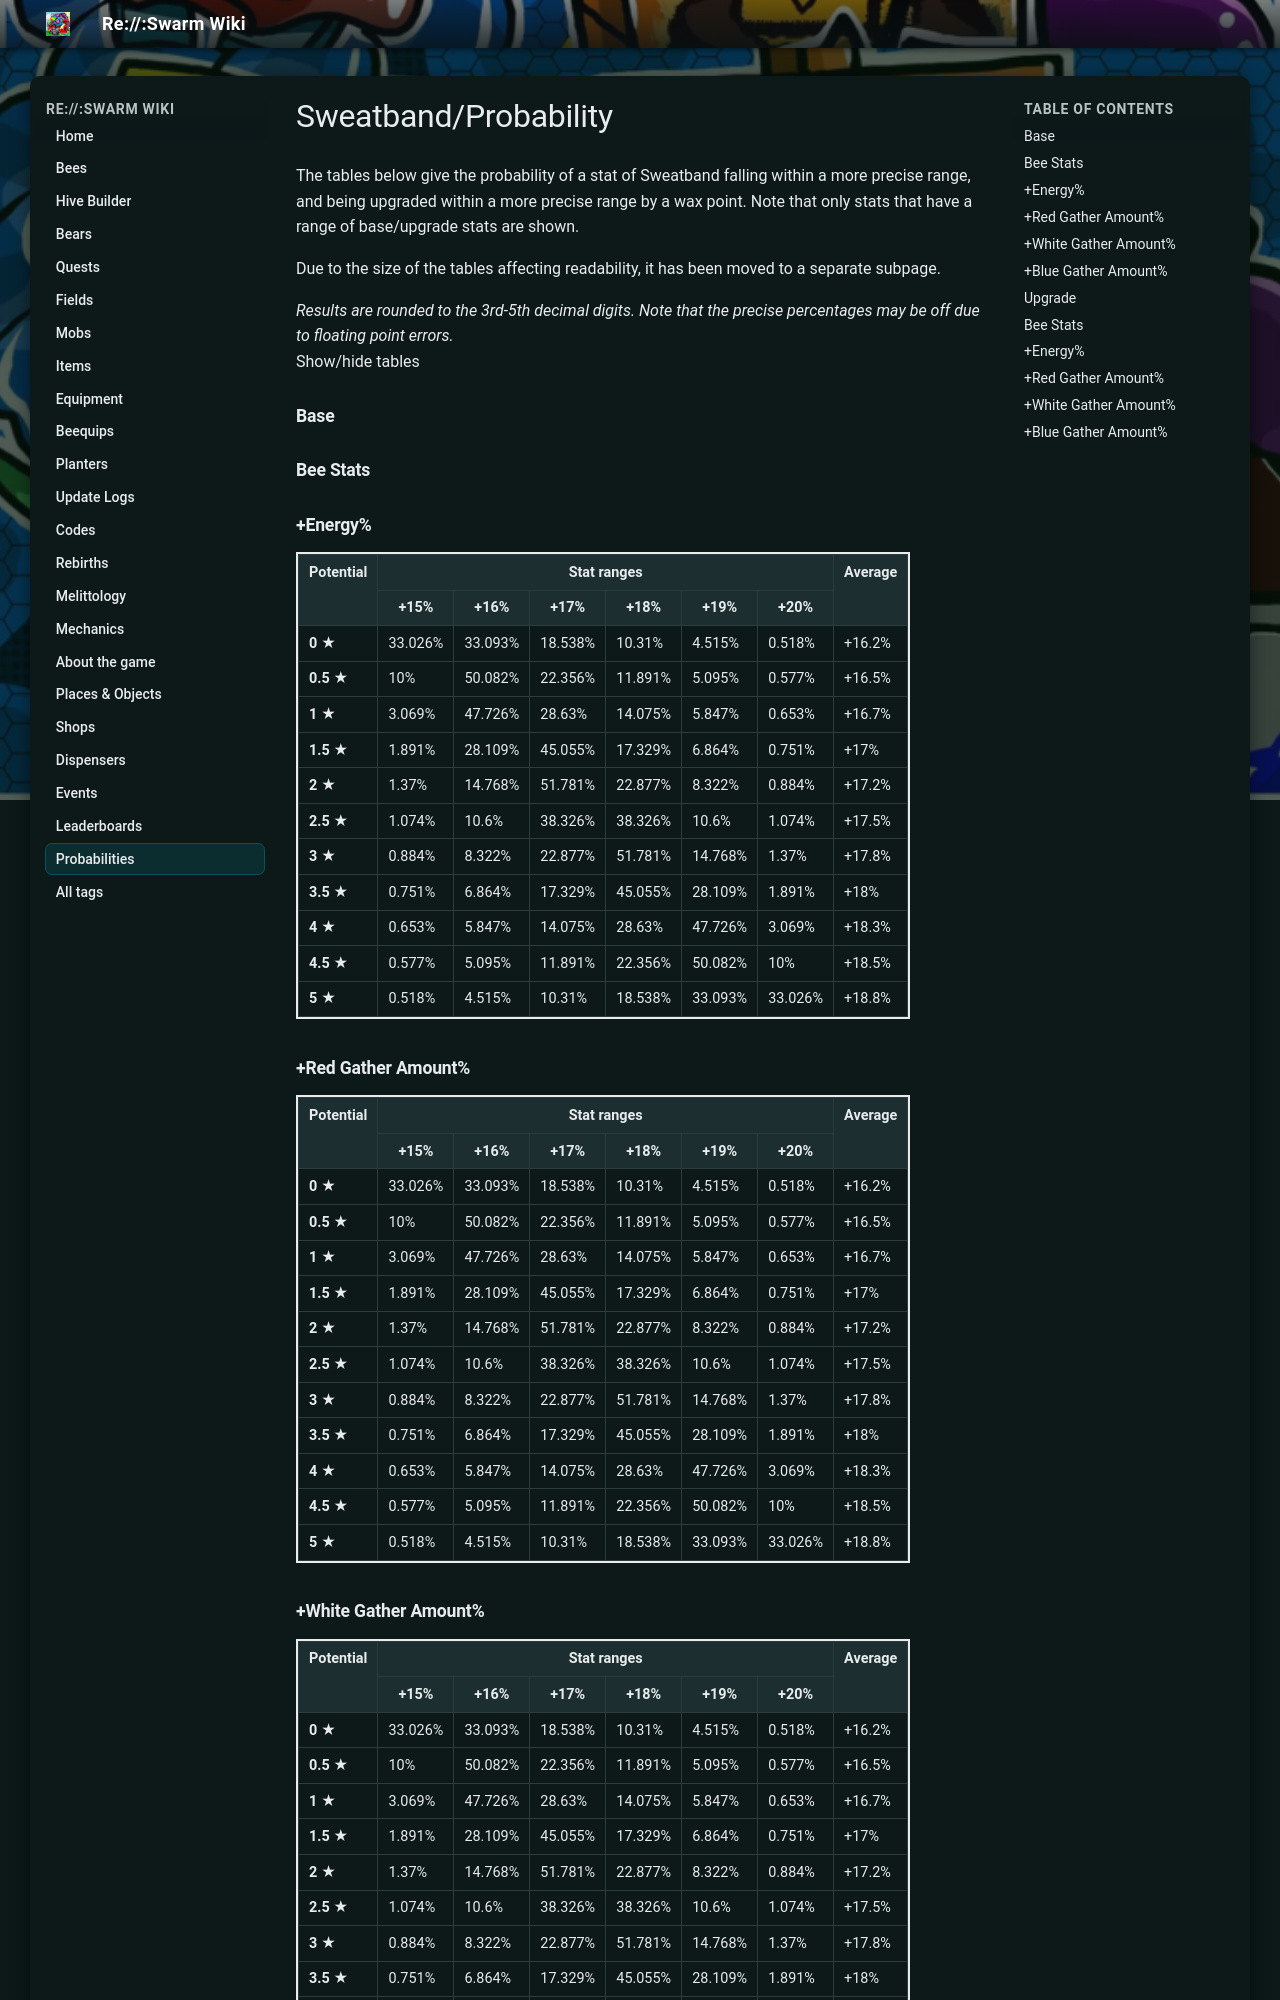

repository: JoaoFranciscoFE/reswarm-wiki · page: sweatband-probability.html · generator: mkdocs

---
title: "Sweatband/Probability"
tags: []
---

# Sweatband/Probability

The tables below give the probability of a stat of Sweatband falling within a more precise range, and being upgraded within a more precise range by a wax point. Note that only stats that have a range of base/upgrade stats are shown.

Due to the size of the tables affecting readability, it has been moved to a separate subpage.

*Results are rounded to the 3rd-5th decimal digits. Note that the precise percentages may be off due to floating point errors.*  
Show/hide tables

### Base

### Bee Stats

### +Energy%

<table class="wikitable" style="border:2px solid">
<tbody><tr>
<th rowspan="2">Potential
</th>
<th colspan="6">Stat ranges
</th>
<th rowspan="2">Average
</th></tr>
<tr>
<th>+15%
</th>
<th>+16%
</th>
<th>+17%
</th>
<th>+18%
</th>
<th>+19%
</th>
<th>+20%
</th></tr>
<tr>
<td><b>0 ★</b>
</td>
<td>33.026%
</td>
<td>33.093%
</td>
<td>18.538%
</td>
<td>10.31%
</td>
<td>4.515%
</td>
<td>0.518%
</td>
<td>+16.2%
</td></tr>
<tr>
<td><b>0.5 ★</b>
</td>
<td>10%
</td>
<td>50.082%
</td>
<td>22.356%
</td>
<td>11.891%
</td>
<td>5.095%
</td>
<td>0.577%
</td>
<td>+16.5%
</td></tr>
<tr>
<td><b>1 ★</b>
</td>
<td>3.069%
</td>
<td>47.726%
</td>
<td>28.63%
</td>
<td>14.075%
</td>
<td>5.847%
</td>
<td>0.653%
</td>
<td>+16.7%
</td></tr>
<tr>
<td><b>1.5 ★</b>
</td>
<td>1.891%
</td>
<td>28.109%
</td>
<td>45.055%
</td>
<td>17.329%
</td>
<td>6.864%
</td>
<td>0.751%
</td>
<td>+17%
</td></tr>
<tr>
<td><b>2 ★</b>
</td>
<td>1.37%
</td>
<td>14.768%
</td>
<td>51.781%
</td>
<td>22.877%
</td>
<td>8.322%
</td>
<td>0.884%
</td>
<td>+17.2%
</td></tr>
<tr>
<td><b>2.5 ★</b>
</td>
<td>1.074%
</td>
<td>10.6%
</td>
<td>38.326%
</td>
<td>38.326%
</td>
<td>10.6%
</td>
<td>1.074%
</td>
<td>+17.5%
</td></tr>
<tr>
<td><b>3 ★</b>
</td>
<td>0.884%
</td>
<td>8.322%
</td>
<td>22.877%
</td>
<td>51.781%
</td>
<td>14.768%
</td>
<td>1.37%
</td>
<td>+17.8%
</td></tr>
<tr>
<td><b>3.5 ★</b>
</td>
<td>0.751%
</td>
<td>6.864%
</td>
<td>17.329%
</td>
<td>45.055%
</td>
<td>28.109%
</td>
<td>1.891%
</td>
<td>+18%
</td></tr>
<tr>
<td><b>4 ★</b>
</td>
<td>0.653%
</td>
<td>5.847%
</td>
<td>14.075%
</td>
<td>28.63%
</td>
<td>47.726%
</td>
<td>3.069%
</td>
<td>+18.3%
</td></tr>
<tr>
<td><b>4.5 ★</b>
</td>
<td>0.577%
</td>
<td>5.095%
</td>
<td>11.891%
</td>
<td>22.356%
</td>
<td>50.082%
</td>
<td>10%
</td>
<td>+18.5%
</td></tr>
<tr>
<td><b>5 ★</b>
</td>
<td>0.518%
</td>
<td>4.515%
</td>
<td>10.31%
</td>
<td>18.538%
</td>
<td>33.093%
</td>
<td>33.026%
</td>
<td>+18.8%
</td></tr></tbody></table>

### +Red Gather Amount%

<table class="wikitable" style="border:2px solid">
<tbody><tr>
<th rowspan="2">Potential
</th>
<th colspan="6">Stat ranges
</th>
<th rowspan="2">Average
</th></tr>
<tr>
<th>+15%
</th>
<th>+16%
</th>
<th>+17%
</th>
<th>+18%
</th>
<th>+19%
</th>
<th>+20%
</th></tr>
<tr>
<td><b>0 ★</b>
</td>
<td>33.026%
</td>
<td>33.093%
</td>
<td>18.538%
</td>
<td>10.31%
</td>
<td>4.515%
</td>
<td>0.518%
</td>
<td>+16.2%
</td></tr>
<tr>
<td><b>0.5 ★</b>
</td>
<td>10%
</td>
<td>50.082%
</td>
<td>22.356%
</td>
<td>11.891%
</td>
<td>5.095%
</td>
<td>0.577%
</td>
<td>+16.5%
</td></tr>
<tr>
<td><b>1 ★</b>
</td>
<td>3.069%
</td>
<td>47.726%
</td>
<td>28.63%
</td>
<td>14.075%
</td>
<td>5.847%
</td>
<td>0.653%
</td>
<td>+16.7%
</td></tr>
<tr>
<td><b>1.5 ★</b>
</td>
<td>1.891%
</td>
<td>28.109%
</td>
<td>45.055%
</td>
<td>17.329%
</td>
<td>6.864%
</td>
<td>0.751%
</td>
<td>+17%
</td></tr>
<tr>
<td><b>2 ★</b>
</td>
<td>1.37%
</td>
<td>14.768%
</td>
<td>51.781%
</td>
<td>22.877%
</td>
<td>8.322%
</td>
<td>0.884%
</td>
<td>+17.2%
</td></tr>
<tr>
<td><b>2.5 ★</b>
</td>
<td>1.074%
</td>
<td>10.6%
</td>
<td>38.326%
</td>
<td>38.326%
</td>
<td>10.6%
</td>
<td>1.074%
</td>
<td>+17.5%
</td></tr>
<tr>
<td><b>3 ★</b>
</td>
<td>0.884%
</td>
<td>8.322%
</td>
<td>22.877%
</td>
<td>51.781%
</td>
<td>14.768%
</td>
<td>1.37%
</td>
<td>+17.8%
</td></tr>
<tr>
<td><b>3.5 ★</b>
</td>
<td>0.751%
</td>
<td>6.864%
</td>
<td>17.329%
</td>
<td>45.055%
</td>
<td>28.109%
</td>
<td>1.891%
</td>
<td>+18%
</td></tr>
<tr>
<td><b>4 ★</b>
</td>
<td>0.653%
</td>
<td>5.847%
</td>
<td>14.075%
</td>
<td>28.63%
</td>
<td>47.726%
</td>
<td>3.069%
</td>
<td>+18.3%
</td></tr>
<tr>
<td><b>4.5 ★</b>
</td>
<td>0.577%
</td>
<td>5.095%
</td>
<td>11.891%
</td>
<td>22.356%
</td>
<td>50.082%
</td>
<td>10%
</td>
<td>+18.5%
</td></tr>
<tr>
<td><b>5 ★</b>
</td>
<td>0.518%
</td>
<td>4.515%
</td>
<td>10.31%
</td>
<td>18.538%
</td>
<td>33.093%
</td>
<td>33.026%
</td>
<td>+18.8%
</td></tr></tbody></table>

### +White Gather Amount%

<table class="wikitable" style="border:2px solid">
<tbody><tr>
<th rowspan="2">Potential
</th>
<th colspan="6">Stat ranges
</th>
<th rowspan="2">Average
</th></tr>
<tr>
<th>+15%
</th>
<th>+16%
</th>
<th>+17%
</th>
<th>+18%
</th>
<th>+19%
</th>
<th>+20%
</th></tr>
<tr>
<td><b>0 ★</b>
</td>
<td>33.026%
</td>
<td>33.093%
</td>
<td>18.538%
</td>
<td>10.31%
</td>
<td>4.515%
</td>
<td>0.518%
</td>
<td>+16.2%
</td></tr>
<tr>
<td><b>0.5 ★</b>
</td>
<td>10%
</td>
<td>50.082%
</td>
<td>22.356%
</td>
<td>11.891%
</td>
<td>5.095%
</td>
<td>0.577%
</td>
<td>+16.5%
</td></tr>
<tr>
<td><b>1 ★</b>
</td>
<td>3.069%
</td>
<td>47.726%
</td>
<td>28.63%
</td>
<td>14.075%
</td>
<td>5.847%
</td>
<td>0.653%
</td>
<td>+16.7%
</td></tr>
<tr>
<td><b>1.5 ★</b>
</td>
<td>1.891%
</td>
<td>28.109%
</td>
<td>45.055%
</td>
<td>17.329%
</td>
<td>6.864%
</td>
<td>0.751%
</td>
<td>+17%
</td></tr>
<tr>
<td><b>2 ★</b>
</td>
<td>1.37%
</td>
<td>14.768%
</td>
<td>51.781%
</td>
<td>22.877%
</td>
<td>8.322%
</td>
<td>0.884%
</td>
<td>+17.2%
</td></tr>
<tr>
<td><b>2.5 ★</b>
</td>
<td>1.074%
</td>
<td>10.6%
</td>
<td>38.326%
</td>
<td>38.326%
</td>
<td>10.6%
</td>
<td>1.074%
</td>
<td>+17.5%
</td></tr>
<tr>
<td><b>3 ★</b>
</td>
<td>0.884%
</td>
<td>8.322%
</td>
<td>22.877%
</td>
<td>51.781%
</td>
<td>14.768%
</td>
<td>1.37%
</td>
<td>+17.8%
</td></tr>
<tr>
<td><b>3.5 ★</b>
</td>
<td>0.751%
</td>
<td>6.864%
</td>
<td>17.329%
</td>
<td>45.055%
</td>
<td>28.109%
</td>
<td>1.891%
</td>
<td>+18%
</td></tr>
<tr>
<td><b>4 ★</b>
</td>
<td>0.653%
</td>
<td>5.847%
</td>
<td>14.075%
</td>
<td>28.63%
</td>
<td>47.726%
</td>
<td>3.069%
</td>
<td>+18.3%
</td></tr>
<tr>
<td><b>4.5 ★</b>
</td>
<td>0.577%
</td>
<td>5.095%
</td>
<td>11.891%
</td>
<td>22.356%
</td>
<td>50.082%
</td>
<td>10%
</td>
<td>+18.5%
</td></tr>
<tr>
<td><b>5 ★</b>
</td>
<td>0.518%
</td>
<td>4.515%
</td>
<td>10.31%
</td>
<td>18.538%
</td>
<td>33.093%
</td>
<td>33.026%
</td>
<td>+18.8%
</td></tr></tbody></table>
